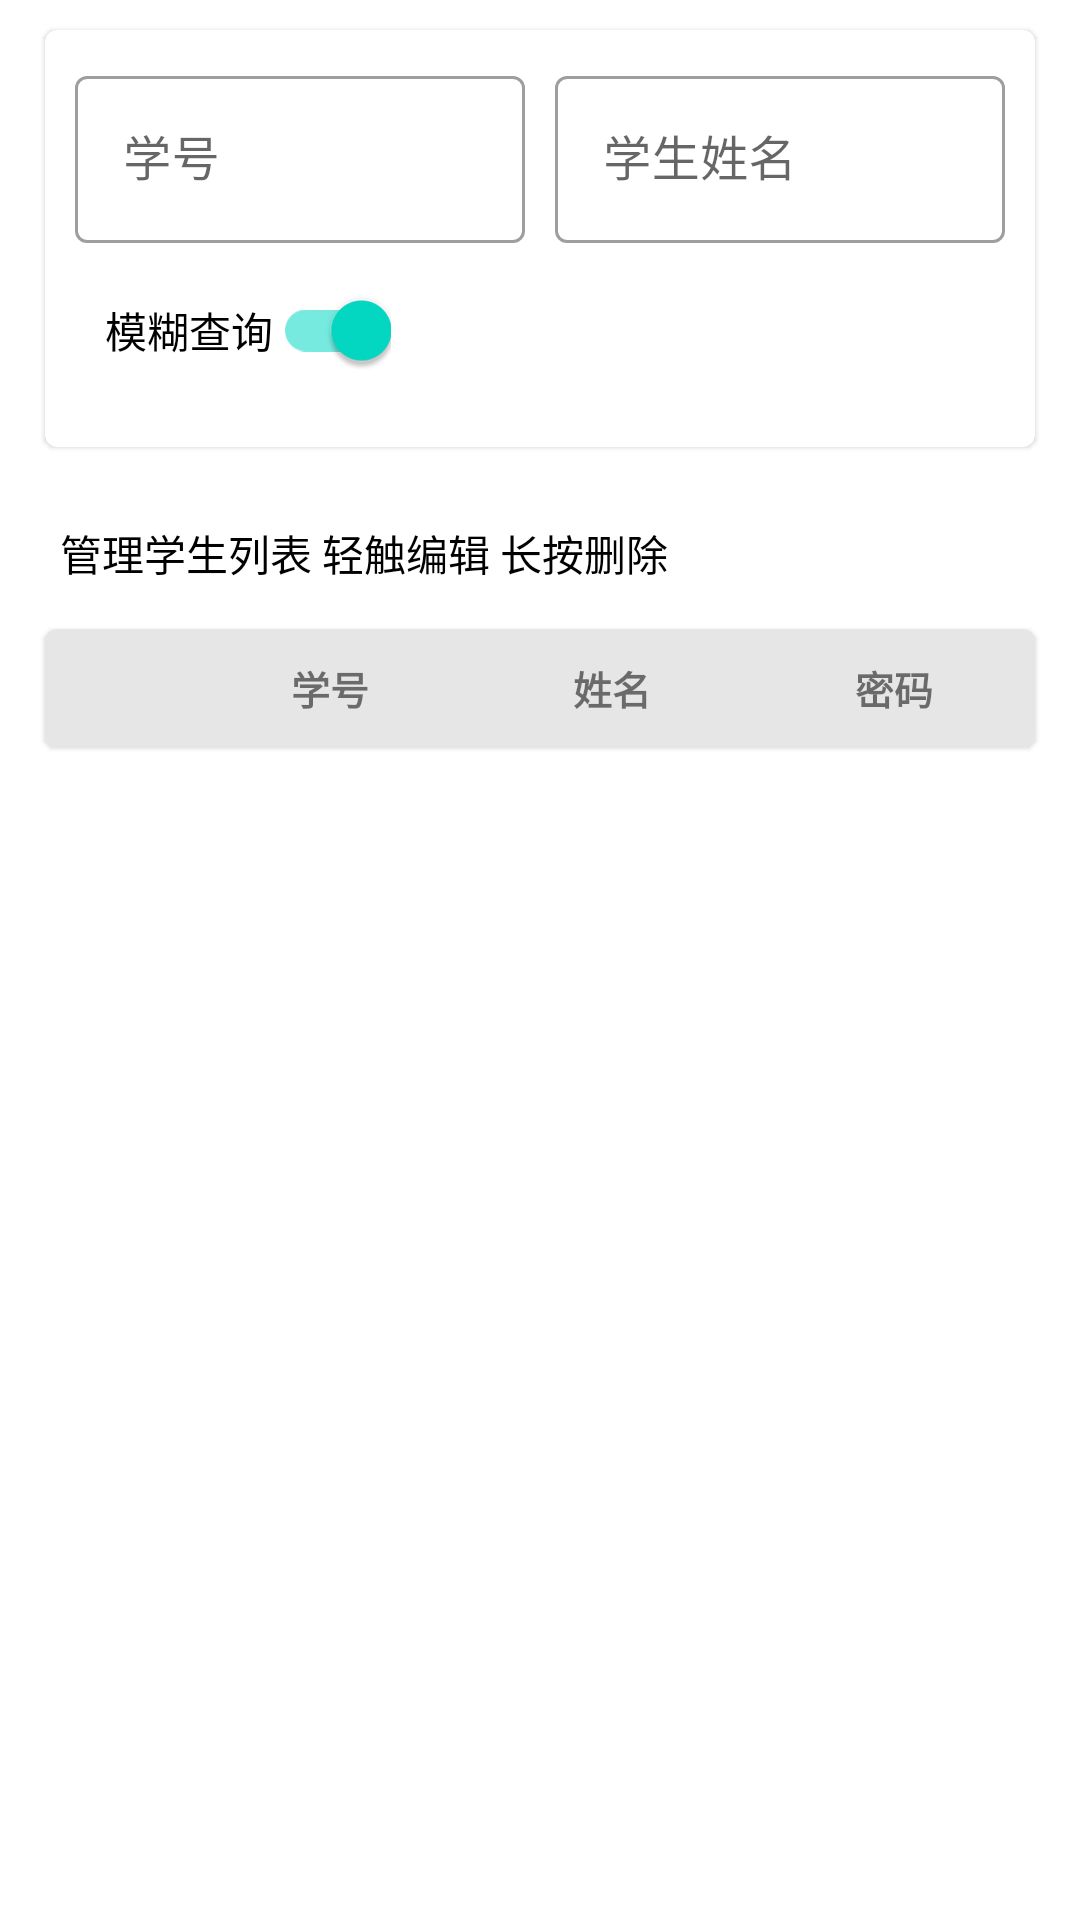

The Android layout XML behind this screen, and the referenced resources:
<!-- AndroidManifest.xml: application theme Theme.StudentManager -->
<!-- res/layout/manage_student_fragment.xml -->
<?xml version="1.0" encoding="utf-8"?>
<layout xmlns:android="http://schemas.android.com/apk/res/android"
    xmlns:app="http://schemas.android.com/apk/res-auto"
    xmlns:tools="http://schemas.android.com/tools">

    <data>
        <variable
            name="manage_student_view_model"
            type="com.shu.studentmanager.viewmodel.ManageStudentViewModel" />
    </data>

    <ScrollView
        android:layout_width="match_parent"
        android:layout_height="match_parent">
        <LinearLayout
            android:id="@+id/move_linear_manage_student"
            android:layout_width="match_parent"
            android:layout_height="wrap_content"
            android:orientation="vertical">

            <androidx.constraintlayout.widget.ConstraintLayout
                android:layout_width="match_parent"
                android:layout_height="wrap_content">

                <com.google.android.material.card.MaterialCardView
                    android:layout_width="match_parent"
                    android:layout_height="wrap_content"
                    android:layout_marginStart="15dp"
                    android:layout_marginTop="10dp"
                    android:layout_marginEnd="15dp"
                    android:layout_marginBottom="10dp"
                    android:visibility="visible"
                    app:layout_constraintBottom_toBottomOf="parent"
                    app:layout_constraintEnd_toEndOf="parent"
                    app:layout_constraintStart_toStartOf="parent"
                    app:layout_constraintTop_toTopOf="parent"
                    tools:visibility="visible">

                    <LinearLayout
                        android:layout_width="match_parent"
                        android:layout_height="match_parent"
                        android:orientation="vertical"
                        android:padding="10dp">

                        <LinearLayout
                            android:layout_width="match_parent"
                            android:layout_height="wrap_content"
                            android:orientation="horizontal">
                            <com.google.android.material.textfield.TextInputLayout
                                style="@style/Widget.MaterialComponents.TextInputLayout.OutlinedBox"
                                android:layout_width="0dp"
                                android:layout_height="wrap_content"
                                android:layout_marginBottom="5dp"
                                android:layout_weight="1"
                                android:layout_marginRight="5dp"
                                android:hint="学号"
                                app:errorTextAppearance="@style/MyAppTheme.TextInputLayout"
                                app:startIconDrawable="@drawable/ic_baseline_123_24">

                                <com.google.android.material.textfield.TextInputEditText
                                    android:id="@+id/manage_student_fragment_student_number_sid"
                                    android:inputType="number"
                                    android:layout_width="match_parent"
                                    android:layout_height="wrap_content" />
                            </com.google.android.material.textfield.TextInputLayout>
                            <com.google.android.material.textfield.TextInputLayout
                                style="@style/Widget.MaterialComponents.TextInputLayout.OutlinedBox"
                                android:layout_width="0dp"
                                android:layout_weight="1"
                                android:layout_marginLeft="5dp"
                                android:layout_height="wrap_content"
                                android:layout_marginBottom="5dp"
                                android:hint="学生姓名"
                                app:startIconDrawable="@drawable/ic_baseline_supervised_user_circle_24"
                                app:errorTextAppearance="@style/MyAppTheme.TextInputLayout">

                                <com.google.android.material.textfield.TextInputEditText
                                    android:id="@+id/manage_student_fragment_student_name_sname"
                                    android:layout_width="match_parent"
                                    android:layout_height="wrap_content" />
                            </com.google.android.material.textfield.TextInputLayout>
                        </LinearLayout>
                        <com.google.android.material.switchmaterial.SwitchMaterial
                            android:id="@+id/manage_student_checkbox_is_fuzzy"
                            android:layout_width="wrap_content"
                            android:layout_height="wrap_content"
                            android:paddingLeft="10dp"
                            android:layout_marginBottom="5dp"
                            android:checked="true"
                            android:text="模糊查询"/>
                    </LinearLayout>
                </com.google.android.material.card.MaterialCardView>

            </androidx.constraintlayout.widget.ConstraintLayout>

            <androidx.constraintlayout.widget.ConstraintLayout
                android:layout_width="match_parent"
                android:layout_height="wrap_content"
                android:layout_marginTop="10dp"
                tools:visibility="visible">

                <LinearLayout
                    android:id="@+id/manage_student_fragment_linearlayout"
                    android:layout_width="match_parent"
                    android:layout_height="wrap_content"
                    android:layout_marginStart="15dp"
                    android:layout_marginEnd="15dp"
                    android:orientation="horizontal"
                    app:layout_constraintEnd_toEndOf="parent"
                    app:layout_constraintStart_toStartOf="parent"
                    app:layout_constraintTop_toTopOf="parent">

                    <TextView
                        android:layout_width="match_parent"
                        android:layout_height="wrap_content"
                        android:padding="5dp"
                        android:text="管理学生列表 轻触编辑 长按删除"
                        android:textColor="@color/black"></TextView>
                </LinearLayout>

                <com.google.android.material.card.MaterialCardView
                    android:layout_width="match_parent"
                    android:layout_height="wrap_content"
                    android:layout_marginStart="15dp"
                    android:layout_marginTop="10dp"
                    android:layout_marginEnd="15dp"
                    android:layout_marginBottom="10dp"
                    app:layout_constraintBottom_toBottomOf="parent"
                    app:layout_constraintEnd_toEndOf="parent"
                    app:layout_constraintStart_toStartOf="parent"
                    app:layout_constraintTop_toBottomOf="@+id/manage_student_fragment_linearlayout">

                    <TableLayout
                        android:layout_width="match_parent"
                        android:layout_height="wrap_content"
                        android:stretchColumns="*">

                        <TableRow android:background="@color/white_10">

                            <TextView
                                android:layout_column="1"
                                android:gravity="center"
                                android:padding="10dp"
                                android:text="学号"
                                android:textSize="13sp"
                                android:textStyle="bold"></TextView>

                            <TextView
                                android:gravity="center"
                                android:padding="10dp"
                                android:text="姓名"
                                android:textSize="13sp"
                                android:textStyle="bold"></TextView>

                            <TextView
                                android:layout_column="1"
                                android:gravity="center"
                                android:padding="10dp"
                                android:text="密码"
                                android:textSize="13sp"
                                android:textStyle="bold"></TextView>

                        </TableRow>

                        <androidx.recyclerview.widget.RecyclerView
                            android:id="@+id/manage_student_fragment_student_list_recycleview"
                            android:layout_width="match_parent"
                            android:layout_height="match_parent"></androidx.recyclerview.widget.RecyclerView>
                    </TableLayout>
                </com.google.android.material.card.MaterialCardView>

            </androidx.constraintlayout.widget.ConstraintLayout>
        </LinearLayout>
    </ScrollView>
</layout>
<!-- resources referenced by this layout -->
<resources>
  <color name="black">#FF000000</color>
  <color name="white_10">#FFE6E6E6</color>
  <style name="MyAppTheme.TextInputLayout" parent="@android:style/TextAppearance">
          <item name="android:textColor">@color/teal_700</item>
      </style>
  <style name="Theme.StudentManager" parent="Theme.MaterialComponents.Light.NoActionBar">
          
          <item name="colorPrimary">@color/teal_700</item>
          <item name="colorPrimaryVariant">@color/white</item>
          <item name="colorOnPrimary">@color/black</item>
          
          <item name="colorSecondary">@color/teal_200</item>
          <item name="colorSecondaryVariant">@color/teal_700</item>
          <item name="colorOnSecondary">@color/black</item>
          
          <item name="android:statusBarColor" tools:targetApi="l">?attr/colorPrimaryVariant</item>
          <item name="android:windowLightStatusBar" tools:targetApi="m">true</item>
          
          <item name="snackbarStyle">@style/MySnackbar</item>
      </style>
  <color name="teal_700">#FF018786</color>
  <color name="white">#FFFFFFFF</color>
  <color name="teal_200">#FF03DAC5</color>
  <style name="MySnackbar" parent="Widget.MaterialComponents.Snackbar">
          <item name="android:layout_margin">20dp</item>
      </style>
</resources>
